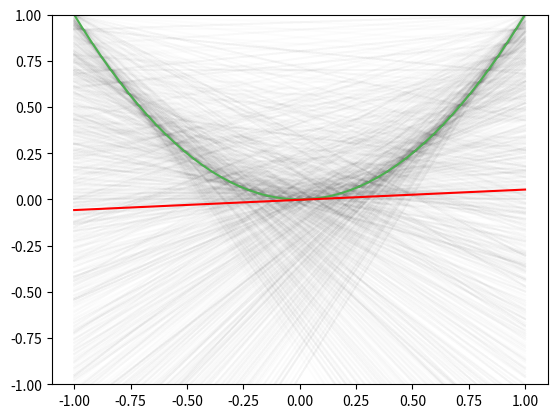

Python code for this plot:
import numpy as np
import matplotlib.pyplot as plt
from numpy.linalg import pinv

def problem_data(X):
    return np.square(X)
    # return np.sin(np.dot(np.pi, X))

def init_theta(shape):
    theta = np.array(np.zeros(shape))
    return theta

def cost_function(n, Y, Y_pred):
    error = Y_pred - Y
    cost = (1/2*n) * np.dot(error.T, error)
    return cost

def linear_model(X, theta):
    return np.dot(X, theta)

def normal_equation(X, Y):
    theta = np.dot(pinv(np.dot(X.T, X)),  np.dot(X.T, Y))
    return theta

def cal_mean_model(Ed_model):
    # mean_theta = np.array([np.mean(all_theta[:, 0]), np.mean(all_theta[:, 1])])
    mean_model = np.mean(Ed_model, axis=0)
    return mean_model

if __name__ == "__main__":
    X = np.linspace(-1, 1)

    X_b = np.c_[np.ones((len(X), 1)), X]
    
    y = problem_data(X)

    steps = 1000

    ed_prediction_list = list()
    
    for i in range(steps):
        random_samples_X = np.random.choice(X, 2)
        y_sample = problem_data(random_samples_X)

        X_b_sample = np.c_[np.ones((len(random_samples_X), 1)), random_samples_X]
        n = len(random_samples_X)

        # Normal Equation
        normal_theta = normal_equation(X_b_sample, y_sample)

        theta_arr = np.array(normal_theta)
        sample_linear = linear_model(X_b, theta_arr)
        ed_prediction_list.append(sample_linear)
        plt.plot(X, sample_linear, c="black", alpha=0.01)
    
    ed_arr_prediction = np.array(ed_prediction_list)
    mean_model = cal_mean_model(ed_prediction_list)

    bias_square = np.mean(np.square(mean_model - y))
    var_x = np.mean(np.square(ed_arr_prediction - mean_model))
    variance = np.mean(var_x)
    E_out = bias_square + variance
    print("Bias:", bias_square)
    print("Variance:", variance)
    print("E_out:", E_out)

    plt.plot(X, y, c="#4CAF50")
    plt.plot(X, mean_model, c='red')
    plt.ylim(-1, 1)
    plt.show()